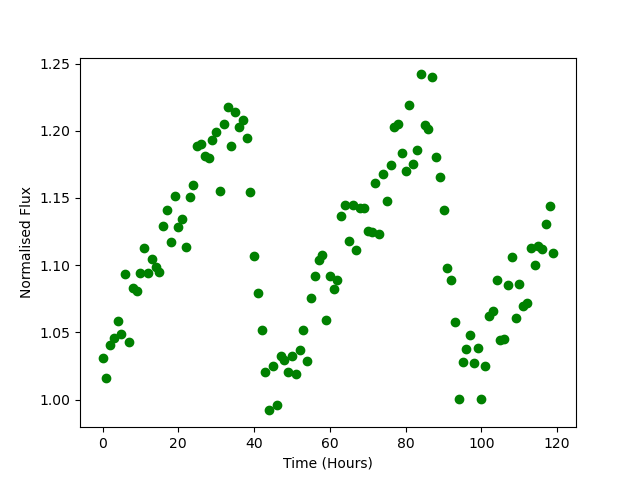

The table this chart was drawn from, first rows:
Time, Flux
0.0, 1.031
1.0, 1.016
2.0, 1.04
3.0, 1.046
4.0, 1.058
5.0, 1.049
6.0, 1.094
7.0, 1.043
8.0, 1.083
9.0, 1.081
10.0, 1.094
11.0, 1.113
12.0, 1.094
13.0, 1.105
14.0, 1.099
15.0, 1.095
16.0, 1.129
17.0, 1.141
18.0, 1.117
19.0, 1.152
20.0, 1.128
21.0, 1.134
22.0, 1.113
23.0, 1.151
24.0, 1.16
25.0, 1.189
26.0, 1.19
27.0, 1.181
28.0, 1.18
29.0, 1.193
30.0, 1.199
31.0, 1.156
32.0, 1.205
33.0, 1.218
34.0, 1.189
35.0, 1.214
36.0, 1.203
37.0, 1.208
38.0, 1.195
39.0, 1.155
40.0, 1.107
41.0, 1.079
42.0, 1.052
43.0, 1.02
44.0, 0.9919
45.0, 1.025
46.0, 0.9957
47.0, 1.032
48.0, 1.029
49.0, 1.02
50.0, 1.032
51.0, 1.019
52.0, 1.037
53.0, 1.052
54.0, 1.029
55.0, 1.075
56.0, 1.092
57.0, 1.104
58.0, 1.107
59.0, 1.059
... 60 more rows
